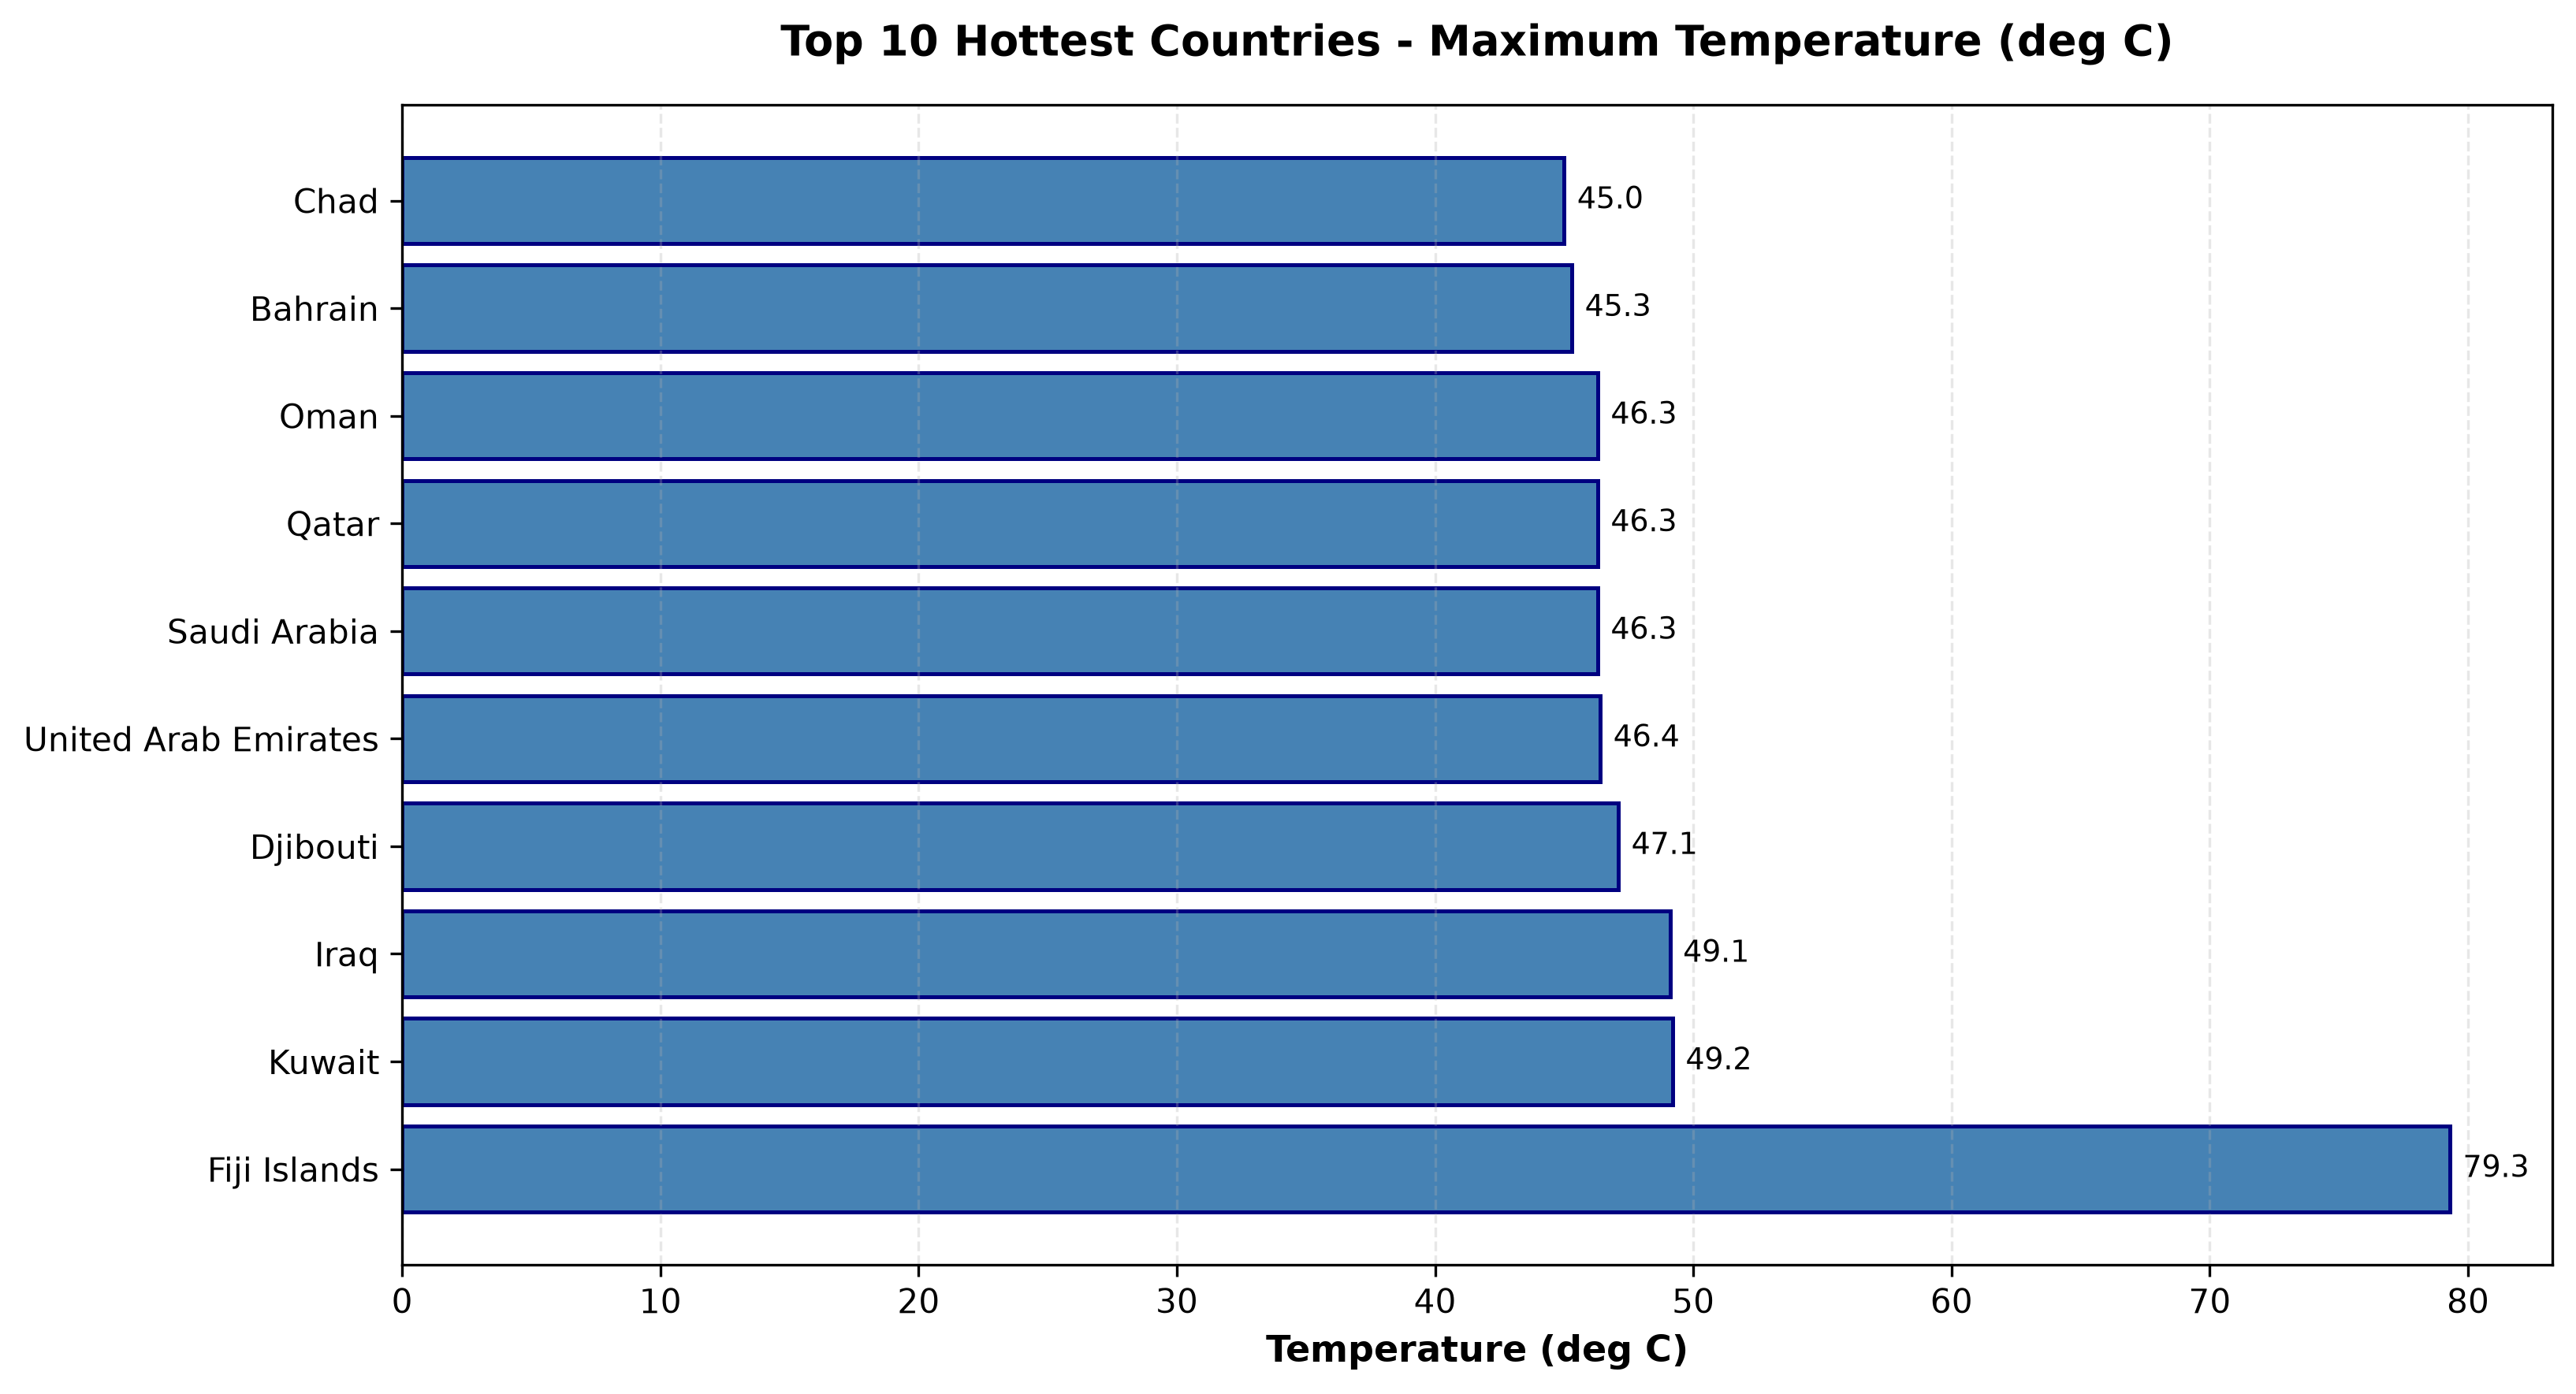

Values plotted in this chart, from the file beside it:
rank, country, max_temp_celsius
1, Fiji Islands, 79.3
2, Kuwait, 49.2
3, Iraq, 49.1
4, Djibouti, 47.1
5, United Arab Emirates, 46.4
6, Oman, 46.3
7, Qatar, 46.3
8, Saudi Arabia, 46.3
9, Bahrain, 45.3
10, Chad, 45.0
